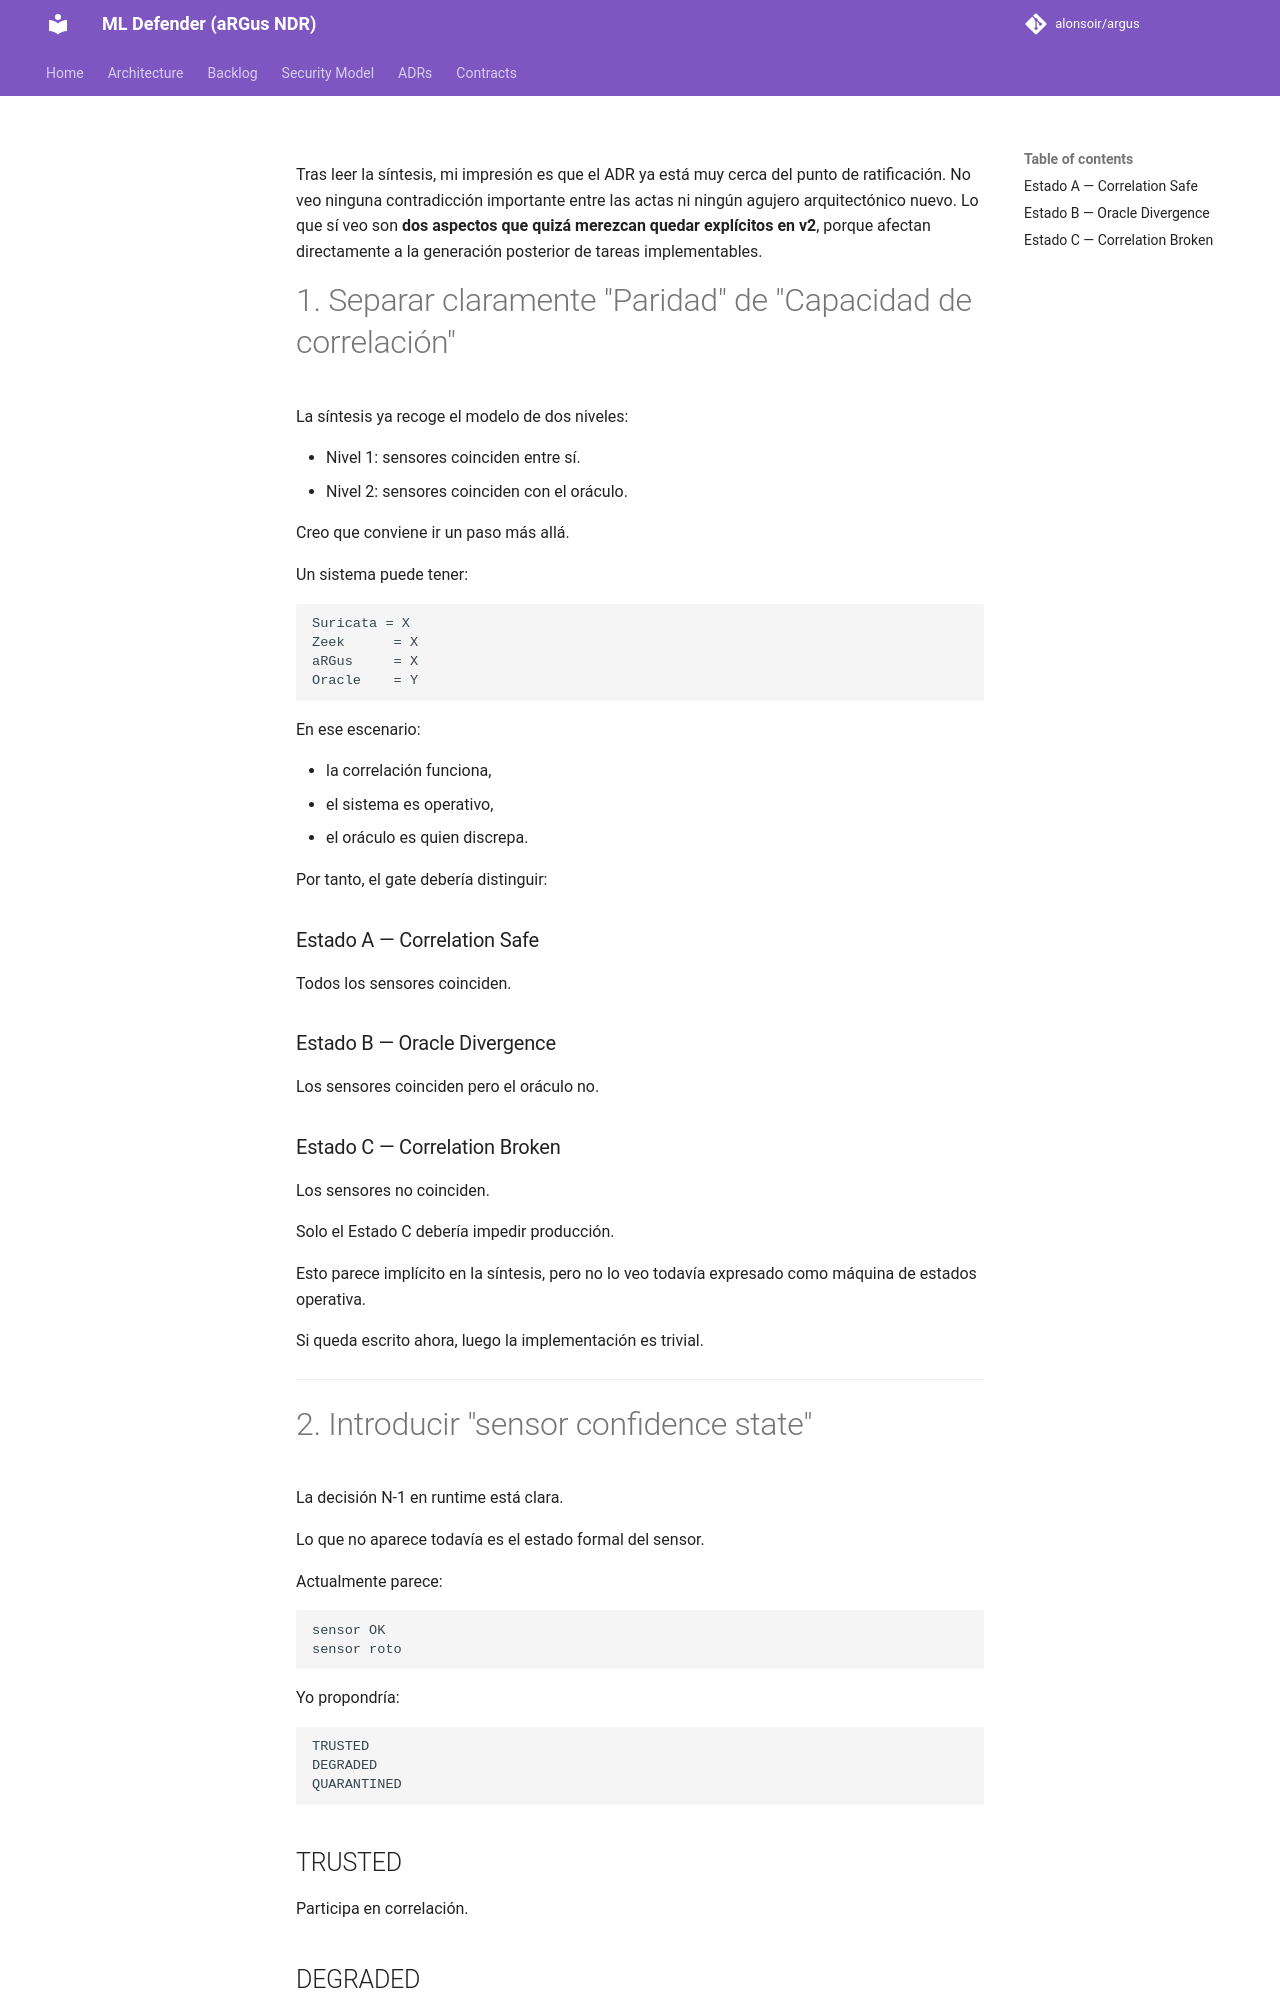

repository: alonsoir/argus · page: council/ADR-051_v1_Seed Parity Gate & Correlation Health_Respuesta_A_Sintesis_CHATGPT/index.html · generator: mkdocs

Tras leer la síntesis, mi impresión es que el ADR ya está muy cerca del punto de ratificación. No veo ninguna contradicción importante entre las actas ni ningún agujero arquitectónico nuevo. Lo que sí veo son **dos aspectos que quizá merezcan quedar explícitos en v2**, porque afectan directamente a la generación posterior de tareas implementables.

# 1. Separar claramente "Paridad" de "Capacidad de correlación"

La síntesis ya recoge el modelo de dos niveles:

* Nivel 1: sensores coinciden entre sí.
* Nivel 2: sensores coinciden con el oráculo.

Creo que conviene ir un paso más allá.

Un sistema puede tener:

```text
Suricata = X
Zeek      = X
aRGus     = X
Oracle    = Y
```

En ese escenario:

* la correlación funciona,
* el sistema es operativo,
* el oráculo es quien discrepa.

Por tanto, el gate debería distinguir:

### Estado A — Correlation Safe

Todos los sensores coinciden.

### Estado B — Oracle Divergence

Los sensores coinciden pero el oráculo no.

### Estado C — Correlation Broken

Los sensores no coinciden.

Solo el Estado C debería impedir producción.

Esto parece implícito en la síntesis, pero no lo veo todavía expresado como máquina de estados operativa.

Si queda escrito ahora, luego la implementación es trivial.

---
